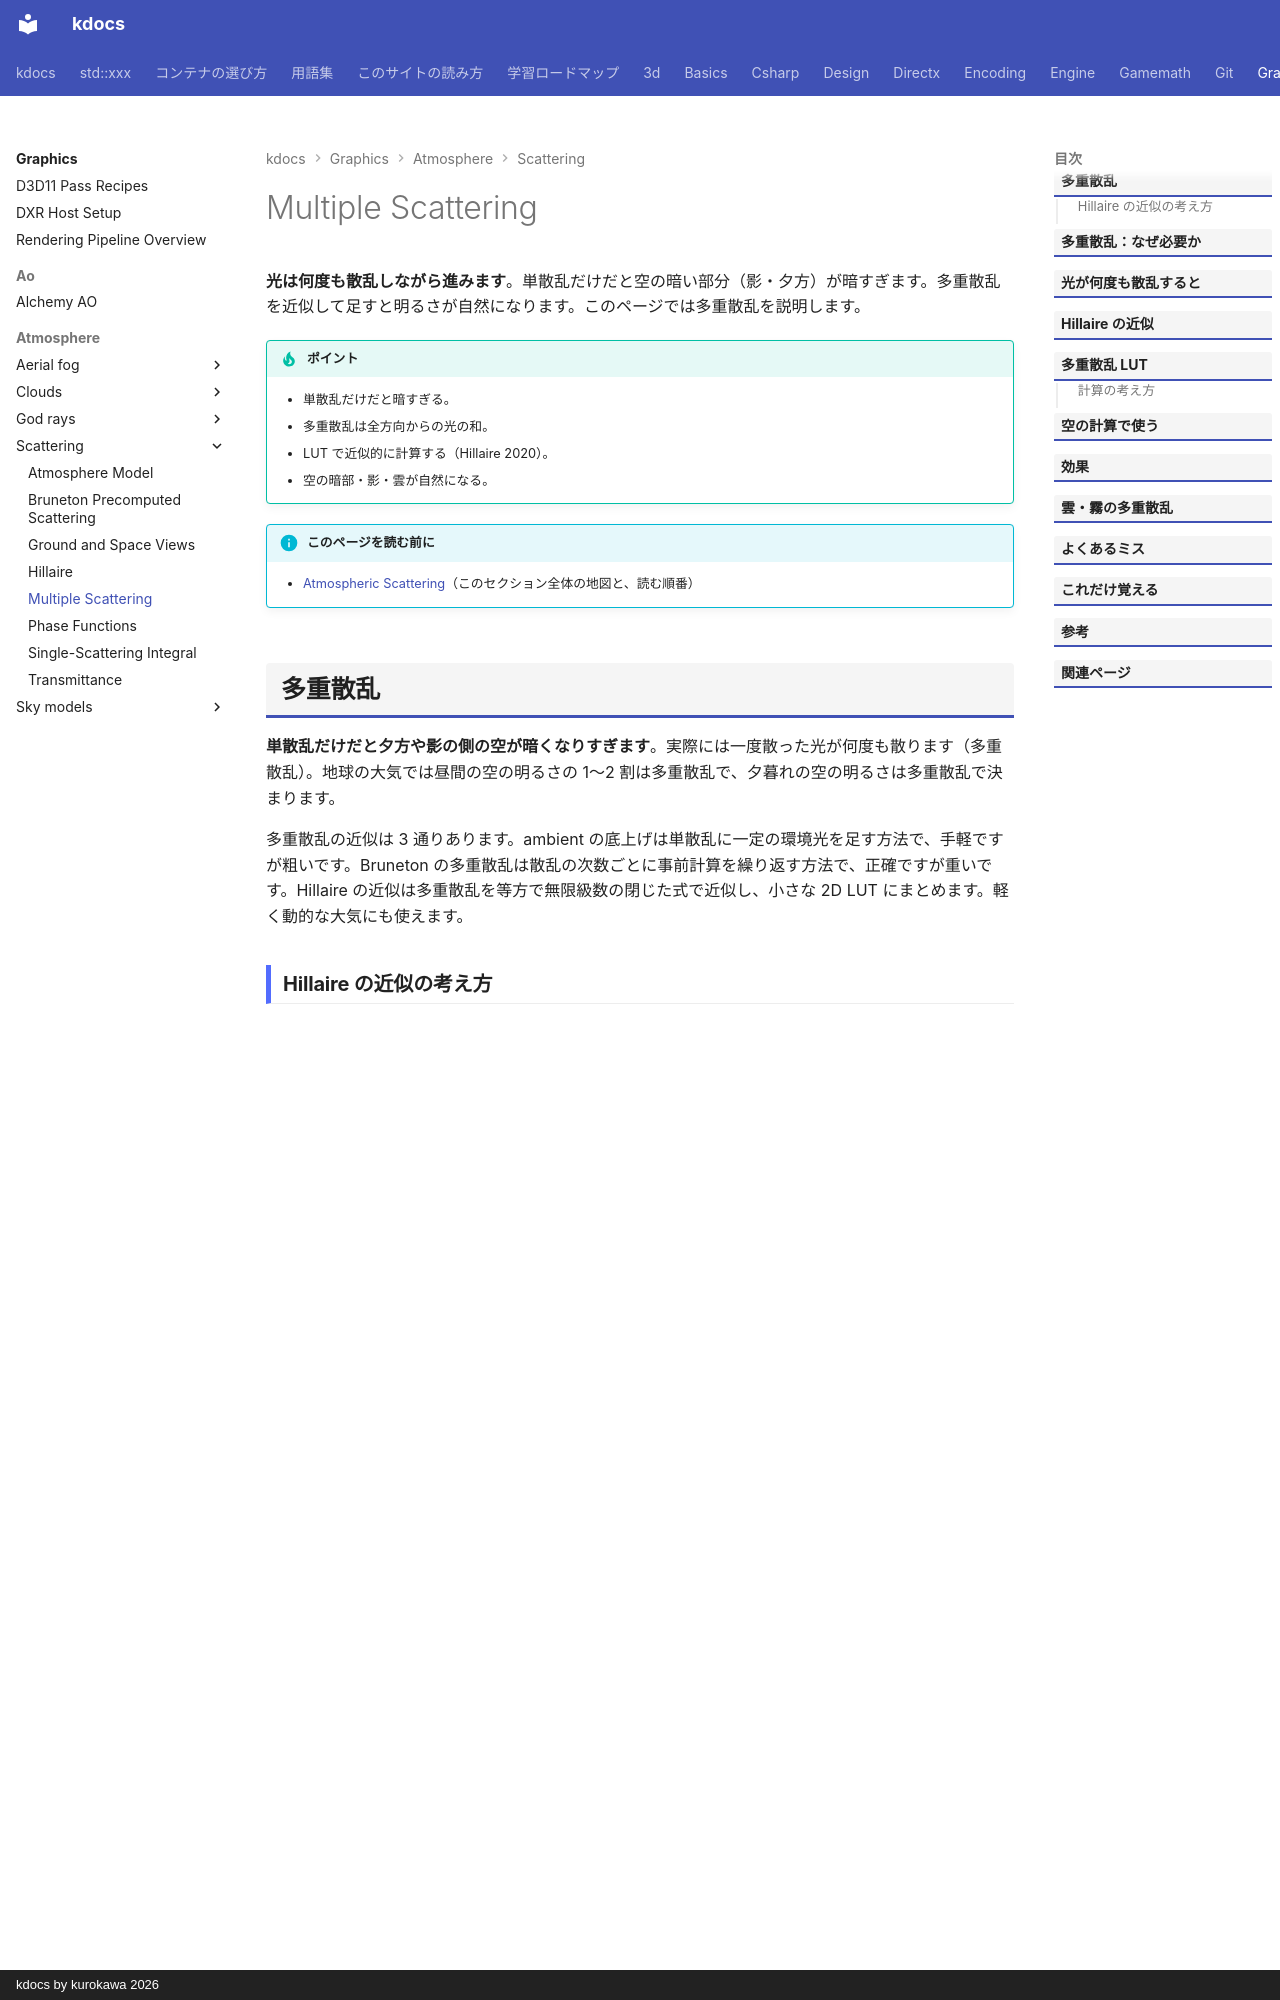

repository: qwzxdf/kdocs · page: graphics/atmosphere/scattering/multiple-scattering/index.html · generator: mkdocs · copyright: kdocs by kurokawa 2026

---
title: Multiple Scattering
tags:
  - 描画
---

# Multiple Scattering

<strong>光は何度も散乱しながら進みます</strong>。単散乱だけだと空の暗い部分（影・夕方）が暗すぎます。多重散乱を近似して足すと明るさが自然になります。このページでは多重散乱を説明します。

!!! tip "ポイント"
    - 単散乱だけだと暗すぎる。
    - 多重散乱は全方向からの光の和。
    - LUT で近似的に計算する（Hillaire 2020）。
    - 空の暗部・影・雲が自然になる。

!!! info "このページを読む前に"
    - [Atmospheric Scattering](index.md)（このセクション全体の地図と、読む順番）

## 多重散乱
<strong>単散乱だけだと夕方や影の側の空が暗くなりすぎます</strong>。実際には一度散った光が何度も散ります（多重散乱）。地球の大気では昼間の空の明るさの 1〜2 割は多重散乱で、夕暮れの空の明るさは多重散乱で決まります。

多重散乱の近似は 3 通りあります。ambient の底上げは単散乱に一定の環境光を足す方法で、手軽ですが粗いです。Bruneton の多重散乱は散乱の次数ごとに事前計算を繰り返す方法で、正確ですが重いです。Hillaire の近似は多重散乱を等方で無限級数の閉じた式で近似し、小さな 2D LUT にまとめます。軽く動的な大気にも使えます。
